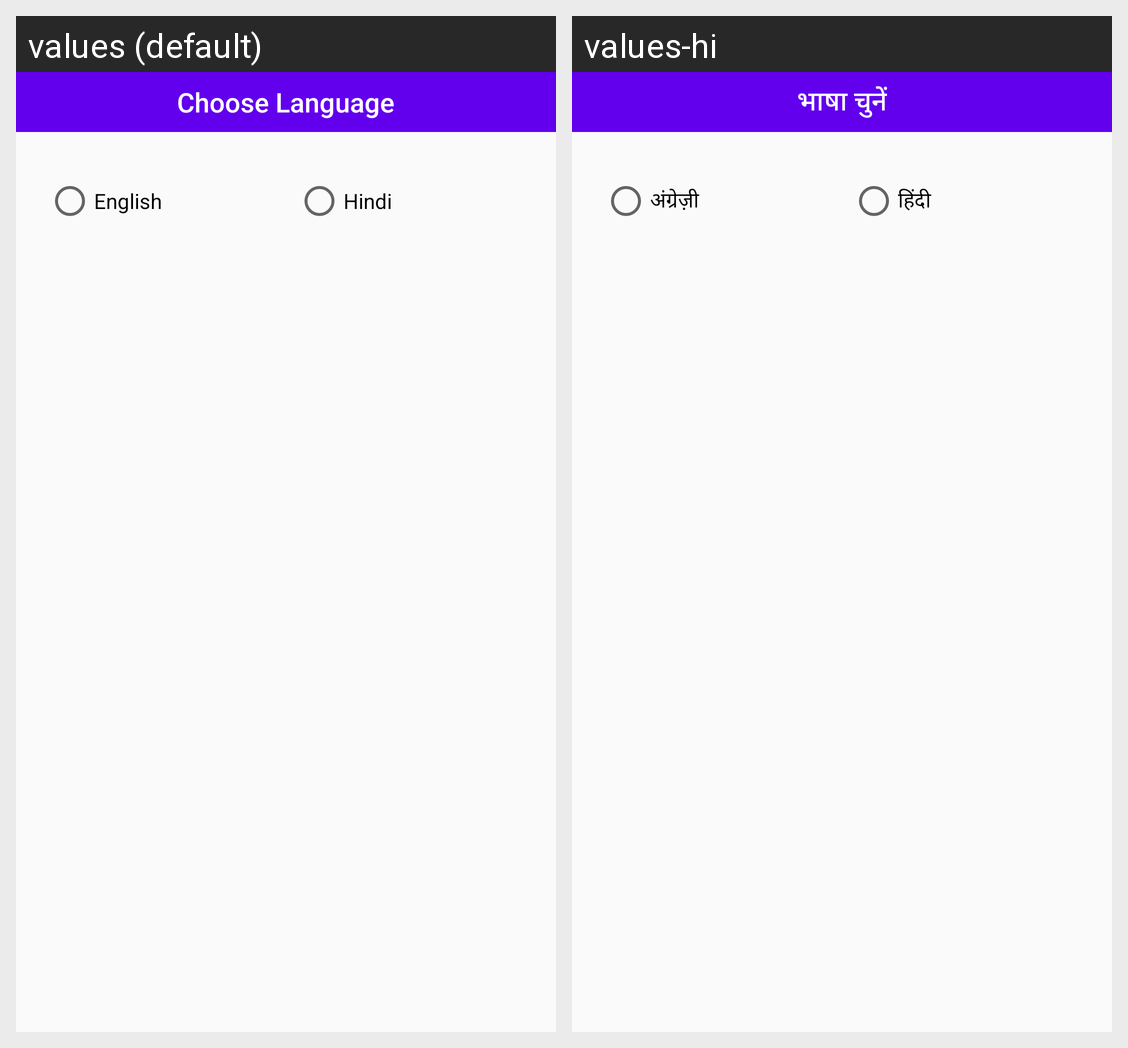

This grid shows one Android layout under two languages. Give, for every string resource on the screen, its name, the default text and each shown locale's text.
Android screen res/layout/dialog_change_language.xml rendered under 2 locales, left to right: values (default), values-hi. Device: Nexus 5 (rendered at 1080×1920; each locale shown at half size, 540×960, under a caption strip naming it); theme AppTheme.
Strings drawn on this screen, with the default value and each locale's value (text and hints the layout hard-codes, and strings that could not be matched under every locale, appear in the picture but are not listed):

chooselanguage
  values: Choose Language
  values-hi: भाषा चुनें

english
  values: English
  values-hi: अंग्रेज़ी

hindi
  values: Hindi
  values-hi: हिंदी
